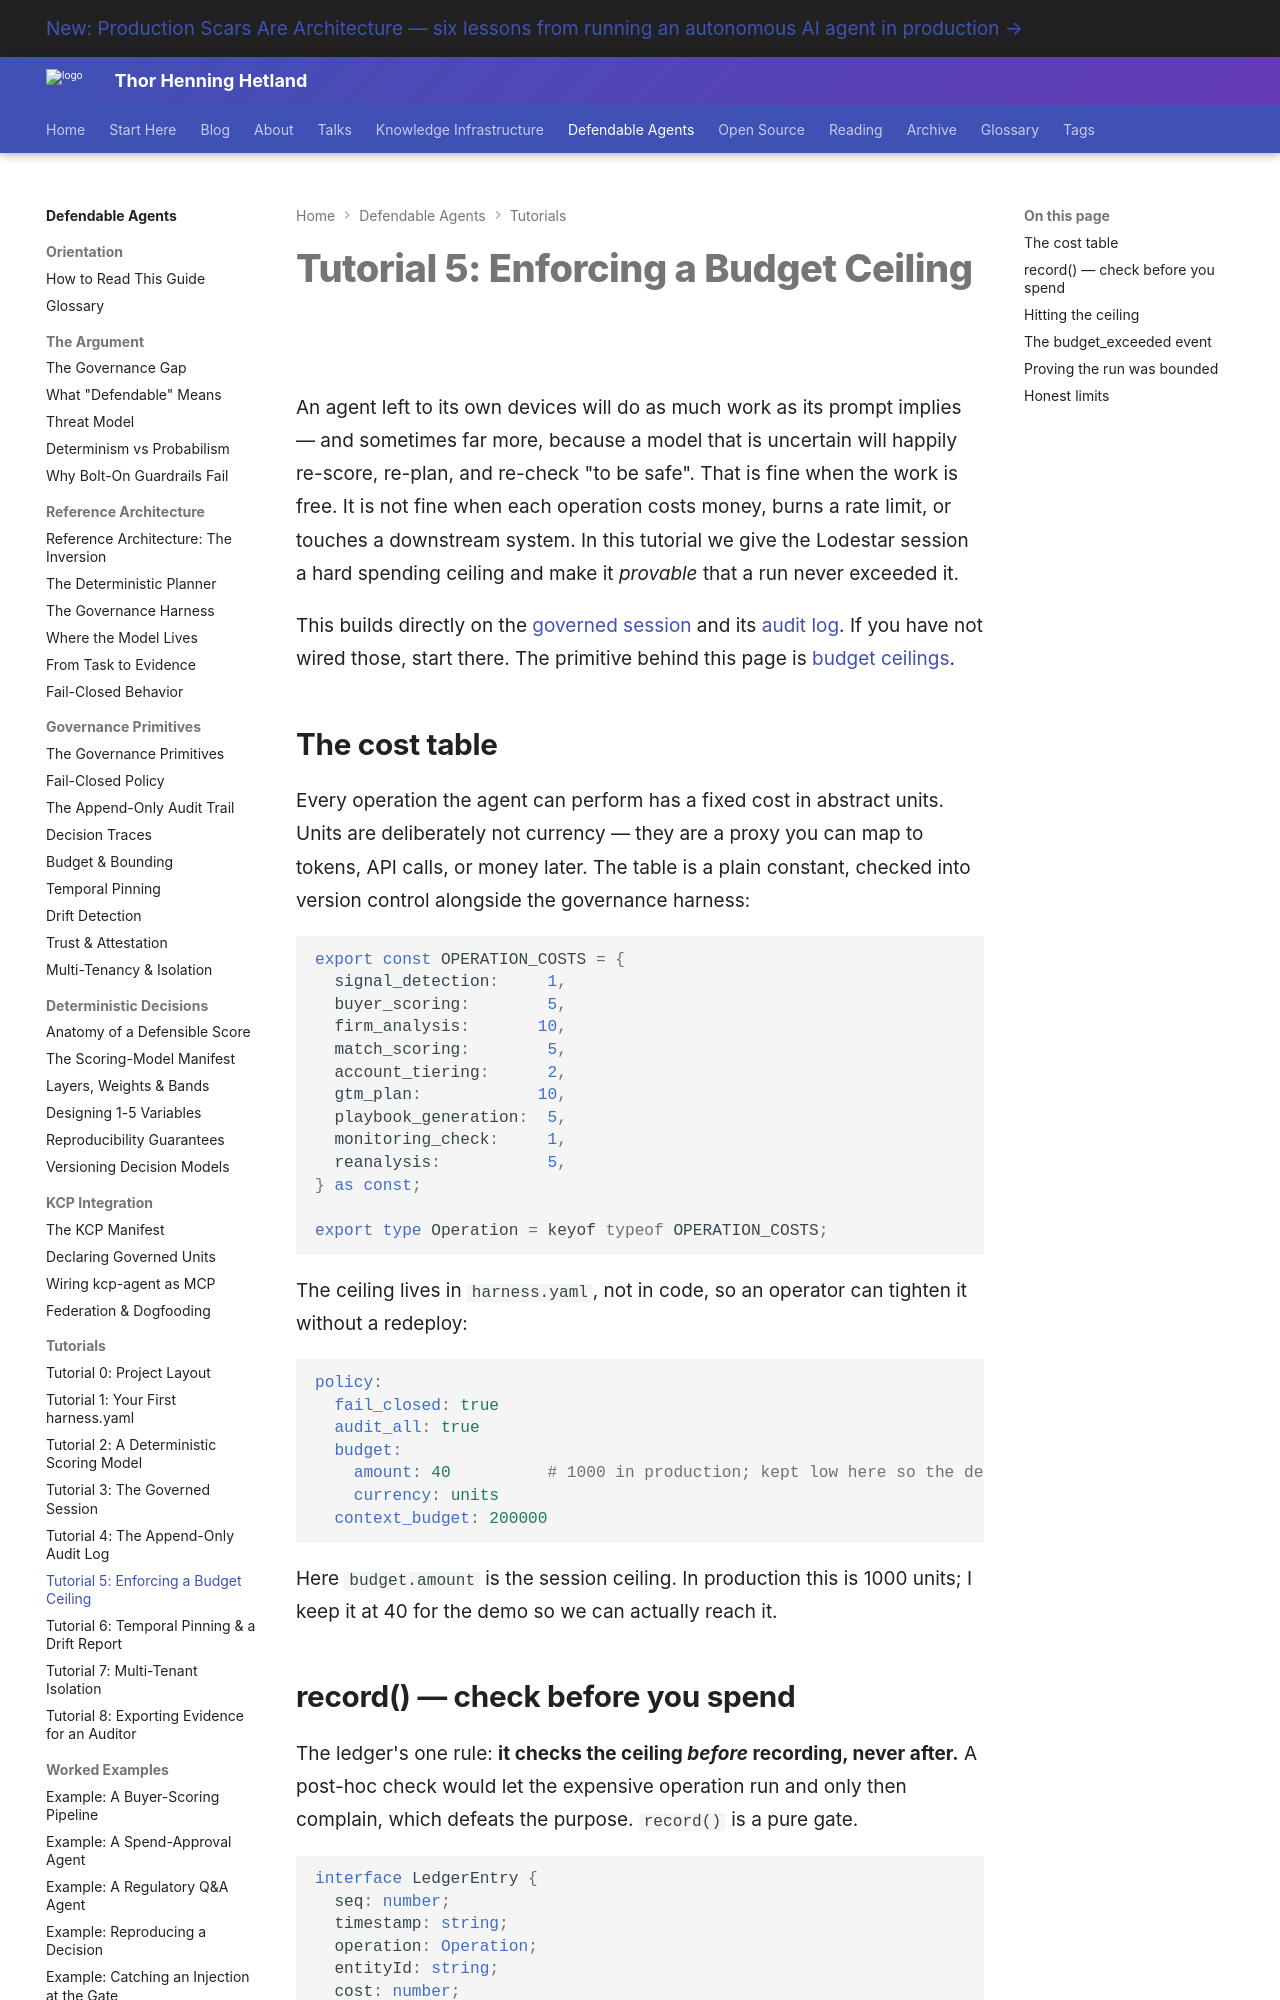

repository: totto/wiki · page: topics/defendable-agents/tutorials/05-budget-ceiling/index.html · generator: mkdocs

---
title: "Tutorial 5: Enforcing a Budget Ceiling"
description: "Add operation costs and a session ceiling so a governed run is provably bounded, then watch a budget_exceeded block get recorded and thrown before any spend happens."
image: assets/images/kcp-agent-020-06-composes-with-mcp.webp
---

# Tutorial 5: Enforcing a Budget Ceiling

An agent left to its own devices will do as much work as its prompt implies — and sometimes far more, because a model that is uncertain will happily re-score, re-plan, and re-check "to be safe". That is fine when the work is free. It is not fine when each operation costs money, burns a rate limit, or touches a downstream system. In this tutorial we give the Lodestar session a hard spending ceiling and make it *provable* that a run never exceeded it.

This builds directly on the [governed session](/topics/defendable-agents/tutorials/03-governed-session/) and its [audit log](/topics/defendable-agents/tutorials/04-audit-log/). If you have not wired those, start there. The primitive behind this page is [budget ceilings](/topics/defendable-agents/primitives/budget-and-bounding/).

## The cost table

Every operation the agent can perform has a fixed cost in abstract units. Units are deliberately not currency — they are a proxy you can map to tokens, API calls, or money later. The table is a plain constant, checked into version control alongside the governance harness:

```typescript
export const OPERATION_COSTS = {
  signal_detection:     1,
  buyer_scoring:        5,
  firm_analysis:       10,
  match_scoring:        5,
  account_tiering:      2,
  gtm_plan:            10,
  playbook_generation:  5,
  monitoring_check:     1,
  reanalysis:           5,
} as const;

export type Operation = keyof typeof OPERATION_COSTS;
```

The ceiling lives in `harness.yaml`, not in code, so an operator can tighten it without a redeploy:

```yaml
policy:
  fail_closed: true
  audit_all: true
  budget:
    amount: 40          # 1000 in production; kept low here so the demo can hit it
    currency: units
  context_budget: 200000
```

Here `budget.amount` is the session ceiling. In production this is 1000 units; I keep it at 40 for the demo so we can actually reach it.
